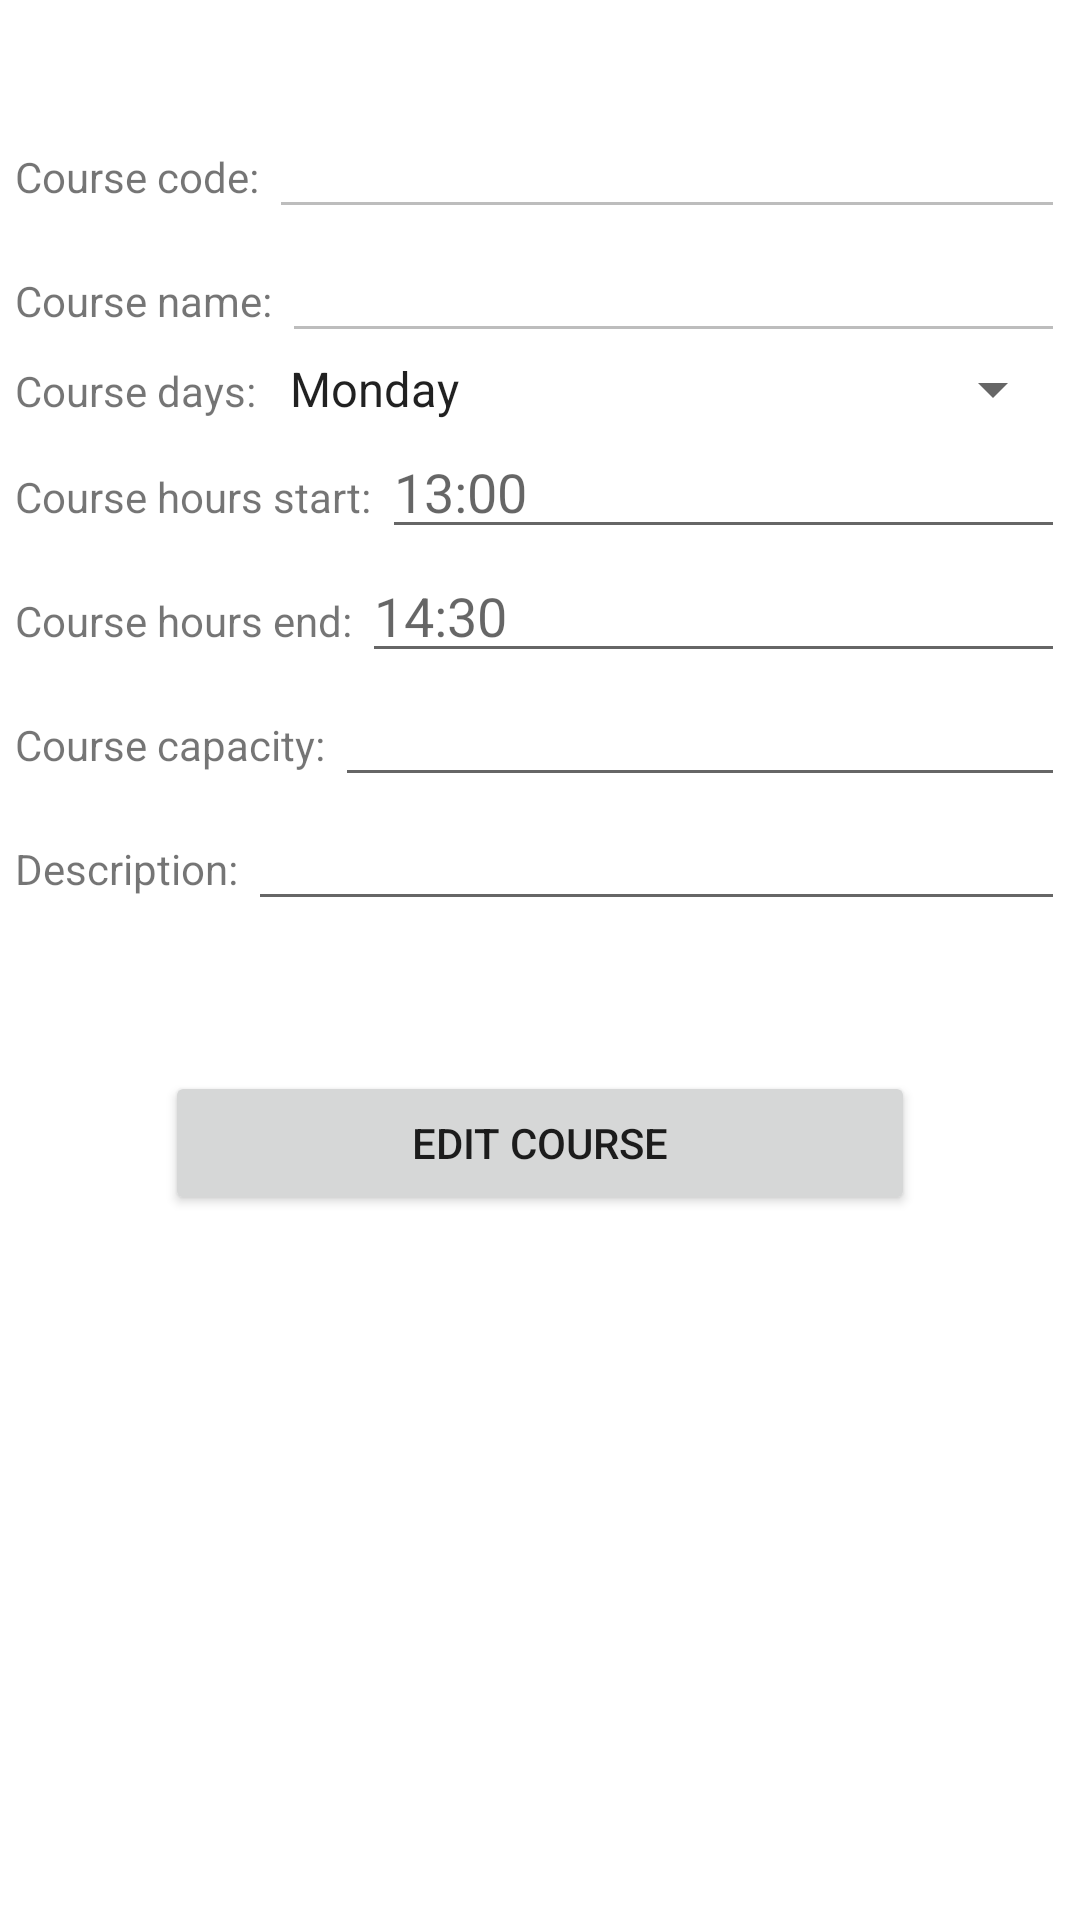

The Android layout XML behind this screen, and the referenced resources:
<!-- AndroidManifest.xml: application theme Theme.StudentCourseBooking -->
<!-- res/layout/activity_instructor_edit_course.xml -->
<?xml version="1.0" encoding="utf-8"?>
<RelativeLayout xmlns:android="http://schemas.android.com/apk/res/android"
    xmlns:app="http://schemas.android.com/apk/res-auto"
    xmlns:tools="http://schemas.android.com/tools"
    android:layout_width="match_parent"
    android:layout_height="match_parent"
    android:padding="5dp"
    tools:context=".AddCourseActivity">

    <LinearLayout
        android:orientation="vertical"
        android:layout_width="match_parent"
        android:layout_height="wrap_content">

        <LinearLayout
            android:layout_marginTop="30dp"
            android:layout_width="match_parent"
            android:layout_height="wrap_content">

            <TextView
                android:text="Course code: "
                android:layout_width="wrap_content"
                android:layout_height="wrap_content"/>
            <EditText
                android:id="@+id/etCode"
                android:layout_width="0dp"
                android:layout_weight="1"
                android:enabled="false"
                android:layout_height="wrap_content"/>
        </LinearLayout>

        <LinearLayout
            android:layout_width="match_parent"
            android:layout_height="wrap_content">

            <TextView
                android:text="Course name: "
                android:layout_width="wrap_content"
                android:layout_height="wrap_content"/>
            <EditText
                android:id="@+id/etName"
                android:layout_width="0dp"
                android:layout_weight="1"
                android:enabled="false"
                android:layout_height="wrap_content"/>
        </LinearLayout>


        <LinearLayout
            android:layout_width="match_parent"
            android:layout_height="wrap_content">

            <TextView
                android:text="Course days: "
                android:layout_width="wrap_content"
                android:layout_height="wrap_content"/>
            <Spinner
                android:id="@+id/etDays"
                android:entries="@array/days"
                android:layout_width="0dp"
                android:layout_weight="1"
                android:layout_height="wrap_content"/>
        </LinearLayout>

        <LinearLayout
            android:layout_width="match_parent"
            android:layout_height="wrap_content">

            <TextView
                android:text="Course hours start: "
                android:layout_width="wrap_content"
                android:layout_height="wrap_content"/>
            <EditText
                android:id="@+id/etHoursStart"
                android:layout_width="0dp"
                android:layout_weight="1"
                android:hint="13:00"
                android:inputType="time"
                android:layout_height="wrap_content"/>
        </LinearLayout>

        <LinearLayout
            android:layout_width="match_parent"
            android:layout_height="wrap_content">

            <TextView
                android:text="Course hours end: "
                android:layout_width="wrap_content"
                android:layout_height="wrap_content"/>
            <EditText
                android:id="@+id/etHoursEnd"
                android:layout_width="0dp"
                android:layout_weight="1"
                android:hint="14:30"
                android:inputType="time"
                android:layout_height="wrap_content"/>
        </LinearLayout>

        <LinearLayout
            android:layout_width="match_parent"
            android:layout_height="wrap_content">

            <TextView
                android:text="Course capacity: "
                android:layout_width="wrap_content"
                android:layout_height="wrap_content"/>
            <EditText
                android:id="@+id/etCapacity"
                android:layout_width="0dp"
                android:layout_weight="1"
                android:inputType="number"
                android:layout_height="wrap_content"/>
        </LinearLayout>

        <LinearLayout
            android:layout_width="match_parent"
            android:layout_height="wrap_content">

            <TextView
                android:text="Description: "
                android:layout_width="wrap_content"
                android:layout_height="wrap_content"/>
            <EditText
                android:id="@+id/etDescription"
                android:layout_width="0dp"
                android:layout_weight="1"
                android:layout_height="wrap_content"/>
        </LinearLayout>


        <Button
            android:id="@+id/btnEdit"
            android:text="Edit Course"
            android:layout_margin="50dp"
            android:layout_width="match_parent"
            android:layout_height="wrap_content"/>

    </LinearLayout>

</RelativeLayout>
<!-- resources referenced by this layout -->
<resources>
  <string-array name="days">
          <item>Monday</item>
          <item>Tuesday</item>
          <item>Wednesday</item>
          <item>Thursday</item>
          <item>Friday</item>
          <item>Saturday</item>
          <item>Sunday</item>
      </string-array>
  <style name="Theme.StudentCourseBooking" parent="Theme.MaterialComponents.DayNight.DarkActionBar">
          
          <item name="colorPrimary">@color/purple_500</item>
          <item name="colorPrimaryVariant">@color/purple_700</item>
          <item name="colorOnPrimary">@color/white</item>
          
          <item name="colorSecondary">@color/teal_200</item>
          <item name="colorSecondaryVariant">@color/teal_700</item>
          <item name="colorOnSecondary">@color/black</item>
          
          <item name="android:statusBarColor" tools:targetApi="l">?attr/colorPrimaryVariant</item>
          
      </style>
  <!-- not gathered from this repository: default colours our renderer supplied (Android Studio template values) -->
  <color name="purple_500">#FF6200EE</color>
  <color name="purple_700">#FF3700B3</color>
  <color name="teal_200">#FF03DAC5</color>
  <color name="teal_700">#FF018786</color>
  <color name="black">#FF000000</color>
  <color name="white">#FFFFFFFF</color>
</resources>
